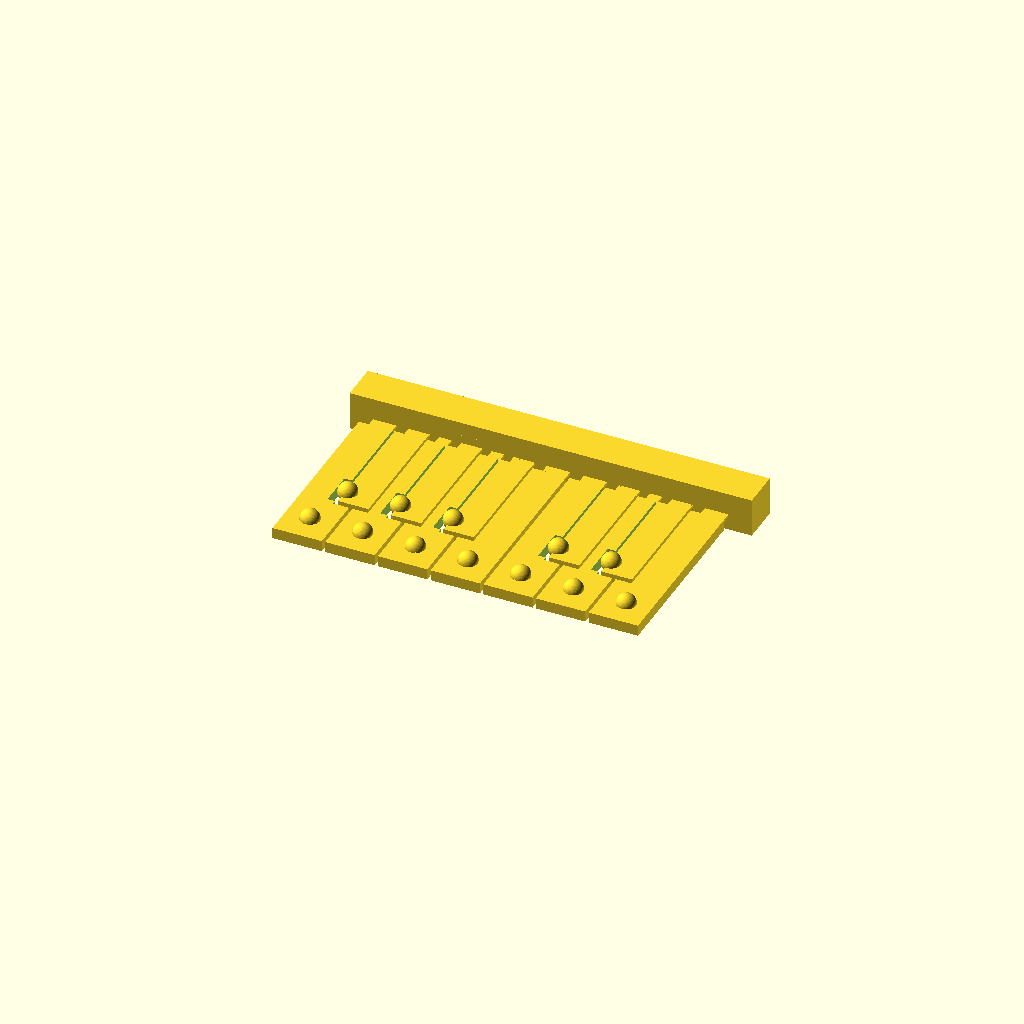
Cell 1: the model at its default parameters.
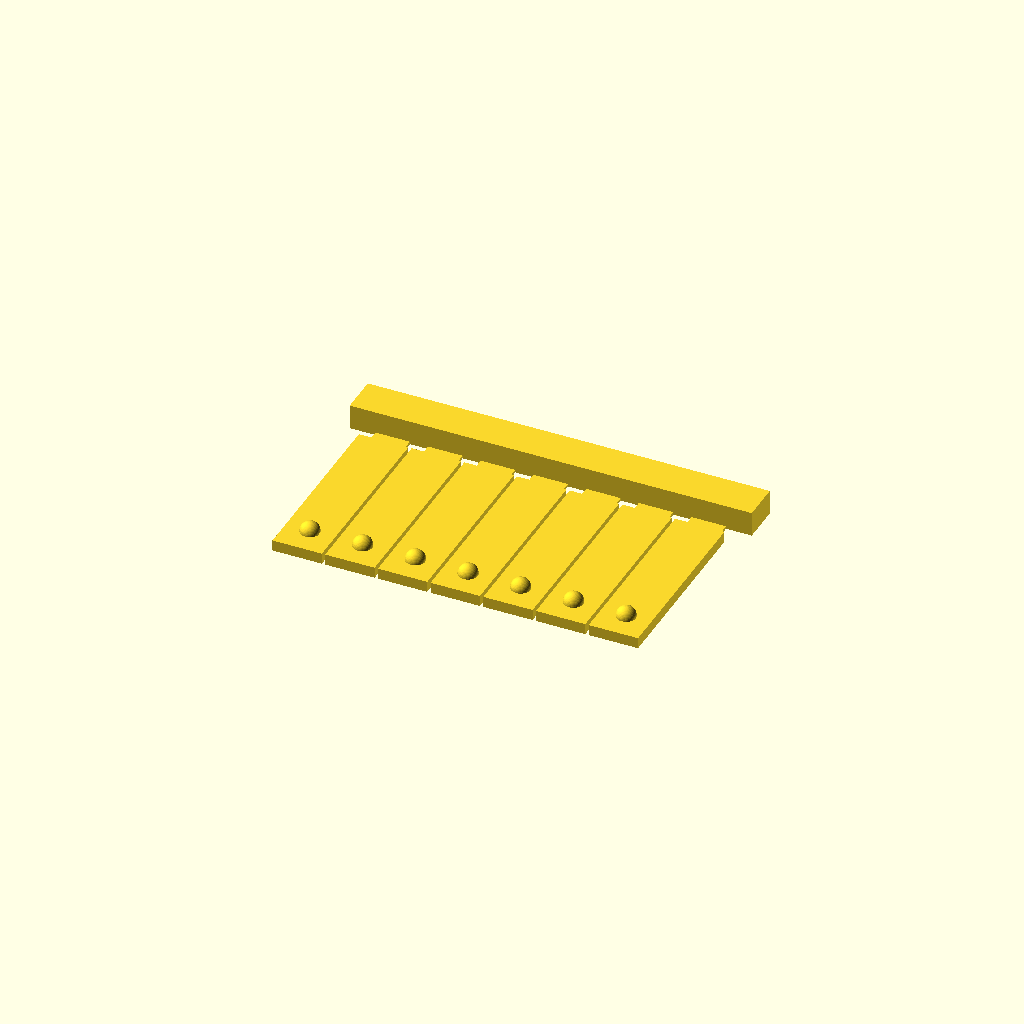
Cell 2: accidentals = false (everything else at default).
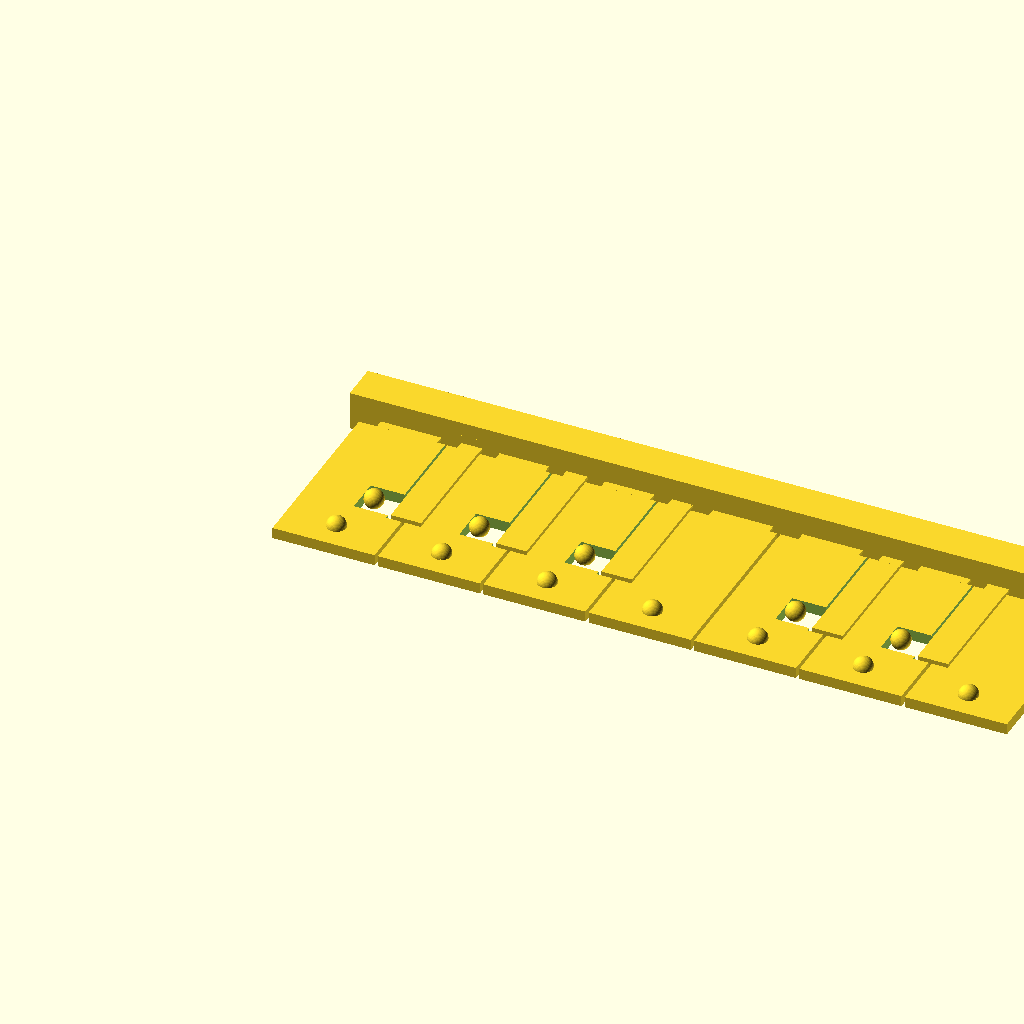
Cell 3 — key_pitch set to 38.1, the other parameters unchanged.
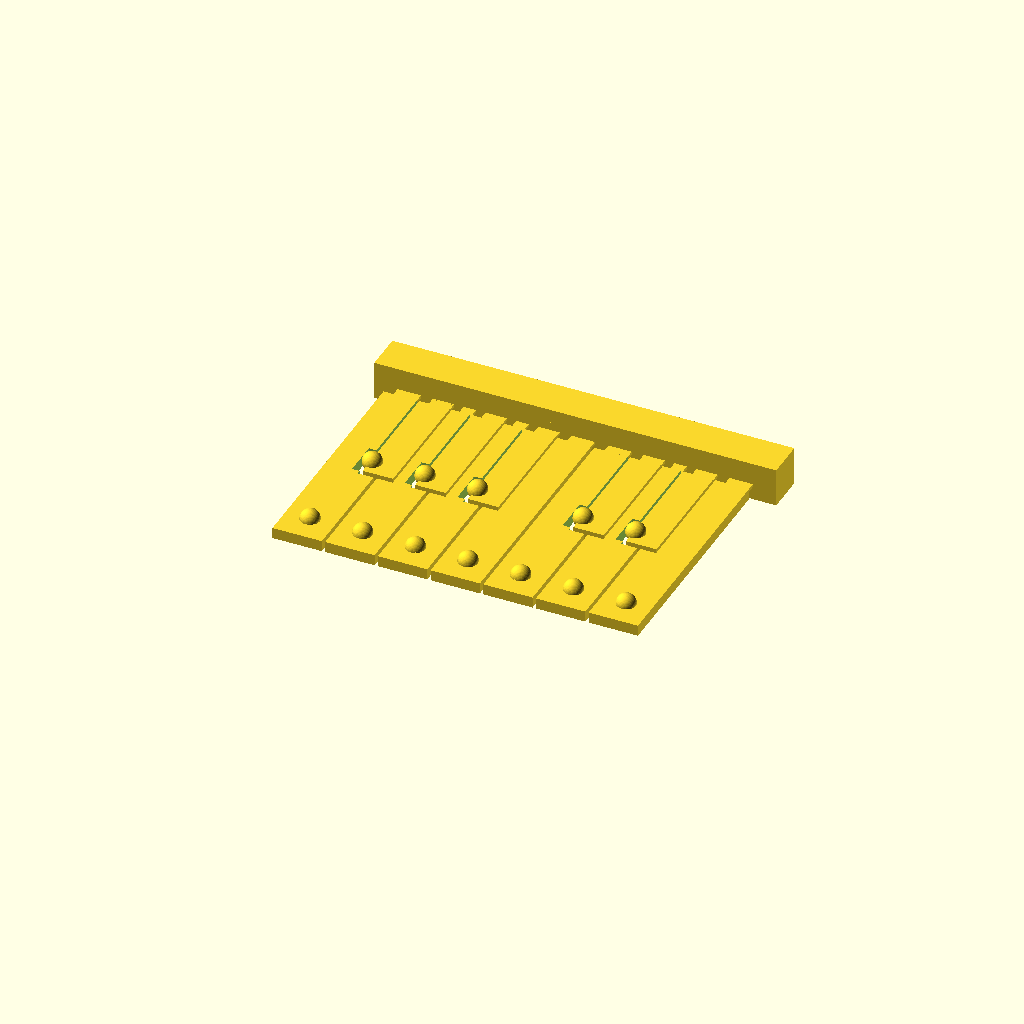
Cell 4: the same model with row_pitch = 38.1.
One fixed orthographic camera (rotation 55°, 0°, 25°; colour scheme Cornfield) for every cell.
OpenSCAD source file hardware/keyboard-overlay/overlay.scad:
/*
 * Tremolo keyboard overlay — piano prototype (v4, raised black keys).
 *
 * The overlay sits like a piano: the rail (the base) rests on the deck
 * strip near the SCREEN, and the keys reach toward the player. Seven
 * white keys run long and press the home row (a s d f g h j =
 * C D E F G A B, the Tremolo default keymap). With `accidentals` on,
 * five short black keys sit close to the base in the real piano slots —
 * after C, D, F, G and A — and press the top-row keys w e t y u. The
 * white keys narrow at the back where the black keys live, exactly the
 * plan-view shape of real piano white keys. E#, B# and the flats have
 * no lever on purpose: the app's overlap_accidentals mode judges
 * enharmonic spellings as the same answer, so one black key is one
 * pitch.
 *
 * Every key is a lever pivoting on a thin flexure at the rail. A
 * rounded nub under the lever presses the letter key; the laptop key's
 * own spring returns it. One print, no assembly.
 *
 * Black keys stand black_raise above the whites, like a real piano.
 * The part still prints top-face-down: the rail top shares a plane
 * with the black tops, so the print rests on the rail and the five
 * black keys while the white faces hang on supports. Slice with
 * supports (build plate only) and a PLA-S support interface; the
 * interface peels off and leaves the visible white faces clean.
 *
 * Print in PETG (PLA flexures fatigue and snap), 0.2 mm layers,
 * 3 perimeters. Dimensions marked VERIFY are guesses until
 * measured — see README.md. Renders:
 *
 *   openscad -o coupon.stl  -D 'mode="coupon"' overlay.scad
 *   openscad -o overlay.stl -D 'mode="full"'   overlay.scad
 *
 * For a two-filament print, render the two halves and load them as two
 * parts of ONE object in the slicer. They share exact faces and
 * absolute coordinates, so they need no alignment:
 *
 *   openscad -o overlay-rest.stl   -D 'part="rest"'   overlay.scad
 *   openscad -o overlay-blacks.stl -D 'part="blacks"' overlay.scad
 */

/* ---------------------------------------------------------------- mode */

mode = "full"; // "coupon" = C + D + C# test print, "full" = everything
accidentals = true; // false renders a naturals-only shape
orient = "print"; // "use" previews the part as it sits on the laptop

// Which filament's half to render. "rest" is the rail and the white
// keys, with the black-key anchor pockets hollowed out of the rail;
// "blacks" is the five black keys with those anchors on them. The two
// halves are complementary, so "rest" + "blacks" == "all".
part = "all"; // "all" | "rest" | "blacks"

// A typo here would silently export the wrong half, and the two halves
// look alike enough in a slicer to get printed before anyone notices.
assert(
  part == "all" || part == "rest" || part == "blacks",
  "part must be \"all\", \"rest\" or \"blacks\""
);

key_count = (mode == "coupon") ? 2 : 7;

/* --------------------------------------------- laptop measurements */

// Center-to-center distance of adjacent letter keys (a -> s).
// Standard full-size pitch; Framework does not publish it.
key_pitch = 19.05; // VERIFY

// Center-to-center distance between the top letter row and the home row.
row_pitch = 19.05; // VERIFY

// How far the home row sits RIGHT of the top row (ANSI: CapsLock is a
// quarter key wider than Tab, so a sits 4.76 mm right of q).
top_row_stagger = 4.76; // VERIFY

// From the rail's front edge (the contact line on the deck strip near
// the screen, above the Fn row) to the CENTER of the top letter row
// (measure to the center of the 't' keycap, front-to-back only).
rail_to_top_row = 38; // VERIFY

// Key travel to actuation. Framework publishes 1.5 mm.
key_travel = 1.5;

// Air gap between the nub tip and the keycap at rest, so the overlay
// never holds a key half-pressed.
nub_rest_gap = 0.3;

// Top surface of a keycap relative to the deck surface the rail sits
// on. Positive = keycap sits proud of the deck.
keycap_above_deck = 1.0; // VERIFY

/* --------------------------------------------------- lever geometry */

// The home row is one row nearer the player than the top row.
rail_to_home_row = rail_to_top_row + row_pitch;

key_width = key_pitch - 1.2; // 1.2 mm gap between neighboring white keys
key_thickness = 4; // stiff enough not to bend before the flexure

// How far the white key tip reaches toward the player past the home
// row. The v1 length: the tip overhangs the nub slightly.
white_front = 10;
lever_length = rail_to_home_row + white_front;

// Air gap between the lever underside and the keycaps it passes over.
clearance_above_keys = 4;

// Height of the lever underside above the deck.
lever_lift = keycap_above_deck + clearance_above_keys;

/* --------------------------------------------------- black keys */

// Piano slots: a black key follows white index 0, 1, 3, 4, 5.
black_after = [0, 1, 3, 4, 5];
black_labels = ["C#", "D#", "F#", "G#", "A#"];

black_width = 11;
// The black key runs from the rail past its nub, near the base only.
black_overhang = 6;
black_length = rail_to_top_row + black_overhang;
// Side clearance between a black key and the white notches around it.
black_side_gap = 0.8;
// Whites stay narrow until this y, a little past the black key tips.
black_clear_end = black_length + 2;

// The black tops stand this much above the white tops, like a piano.
black_raise = 5;
// The raised block starts this far past the neck, so the flexure keeps
// its full bend.
black_raise_setback = 2;
// 45° chamfer on the player-facing top edge of the raised block.
black_chamfer = 2.5;

/*
 * AUTHORING FRAME. The part is authored rotated 180° from the player's
 * view: the print flip must be a pure rotation (a mirror prints a
 * chirally reversed part), and with the rail authored at low y while it
 * sits at the SCREEN side in use, the flat 180° placement is what maps
 * authoring to use. Three consequences, all handled below: C — the
 * player's leftmost key — is authored at the EAST end (`note_at`), the
 * black keys lean WEST of their boundaries (they land east in use, onto
 * w e t y u), and the labels are engraved upside down (`key_label`).
 */

/** Note index (C=0 … B=6) of the authored column i, counted west to east. */
function note_at(i) = key_count - 1 - i;

// The black key BODY is centered on the boundary between its two white
// keys — the visual the player expects. The NUB is not: it must land on
// the target letter key (w e t y u), which the row stagger puts right
// of that boundary in use (west, authored). So the ball rides offset
// inside the body.
function black_body_x(n) = (key_count - 1 - n) * key_pitch;
function black_nub_x(n) =
  (key_count - 1 - n) * key_pitch + key_pitch / 2 - (key_pitch - top_row_stagger);

/* ----------------------------------------------------------- flexure */

flexure_length = 7; // along the lever; longer = softer press
flexure_thickness = 1.0; // vertical; the printer's weakest dimension
flexure_width_ratio = 0.7; // fraction of the attaching section's width

/* --------------------------------------------------------------- nub */

nub_diameter = 7;
// At rest the nub tip hovers nub_rest_gap above the keycap. The press
// rotates the lever until the keycap bottoms out, key_travel below.
nub_drop = clearance_above_keys - nub_rest_gap;

/* -------------------------------------------------------------- rail */

rail_depth = 14; // front-to-back footprint on the deck strip; slim it
// if the strip near the hinge is narrower (VERIFY)

// The highest use surface: the black tops (the white tops when the
// naturals-only shape is rendered). The face-down print rests on it.
top_z = key_thickness + (accidentals ? black_raise : 0);
// The rail top reaches top_z, so the face-down print rests on the rail
// AND the black tops — a stable, well-stuck first layer.
rail_height = lever_lift + top_z;
rail_margin = 6; // extra rail beyond the outer keys
rail_width = key_count * key_pitch + 2 * rail_margin;

/* ----------------------------------------------- black key anchors */

/*
 * A black key hangs on its flexure alone: 7.7 mm wide by
 * flexure_thickness tall, about 7.7 mm² of material. That is thin in
 * one filament. Printed as a second filament it is the first thing to
 * break, because the two halves meet on a VERTICAL wall — the printer
 * lays them side by side inside one layer, and a dissimilar-filament
 * side seam carries almost no load.
 *
 * So each black key grows a T-shaped tenon that reaches BACK into the
 * rail, behind the flexure. The rail carries the matching pocket. A
 * pull on the key now presses the head against rail material in
 * compression instead of peeling the seam apart. The black filament
 * locks in by shape, not by adhesion.
 *
 * The tenon sits at z 0..key_thickness — the band the black key bodies
 * already occupy — so it adds no new filament swap and no extra purge.
 * It also stays entirely behind the rail face, so the flexure keeps its
 * full flexure_length bend and the key feel does not change.
 */
anchor_head_depth = 5; // y; the crossbar that blocks the pull
anchor_back_gap = 2; // rail left behind the head
anchor_stem_depth = rail_depth - anchor_head_depth - anchor_back_gap;
// The stem matches the neck it continues, so the two line up in x.
anchor_stem_width = black_width * flexure_width_ratio;
anchor_head_width = 14; // leaves key_pitch - 14 of rail between neighbors
// Overlap into the neck. It lies inside the neck's own volume, so it
// changes no shape; it only keeps the union off a zero-thickness face.
anchor_tie = 0.5;

assert(
  anchor_stem_depth > 0,
  "rail_depth is too shallow for the black key anchors"
);
assert(
  anchor_head_width < key_pitch,
  "anchor_head_width would merge neighboring black key anchors"
);

/* ------------------------------------------------------------ labels */

emboss_labels = true;
labels = ["C", "D", "E", "F", "G", "A", "B"];
label_depth = 0.6;
label_size = 7;
black_label_size = 5;

/* ------------------------------------------------------------ model */

$fn = 48;

module nub() {
  // A rounded fingertip for the keycap: cylinder with a spherical end.
  r = nub_diameter / 2;
  cylinder(h=nub_drop - r, r=r);
  translate([0, 0, nub_drop - r]) sphere(r=r);
}

module key_label(txt, y, size, top = key_thickness) {
  // Engraved upside down on purpose: the authoring frame is the
  // player's view rotated 180°, so the flat placement turns every
  // glyph upright. Never a mirror anywhere — the print flip and the
  // placement are both pure rotations.
  translate([0, y, top - label_depth])
    linear_extrude(label_depth + 0.1)
      rotate([0, 0, 180])
        text(
          txt, size=size, halign="center", valign="center",
          font="Liberation Sans:style=Bold"
        );
}

/* A bending neck at the rail, centered on [x0, x0+w] of the lever. */
module neck(x0, w) {
  nw = w * flexure_width_ratio;
  translate(
    [
      x0 + (w - nw) / 2,
      -flexure_length,
      key_thickness - flexure_thickness,
    ]
  )
    cube([nw, flexure_length + 0.1, flexure_thickness]);
}

/*
 * One white key. cut_left / cut_right are the widths shaved off the
 * BACK section (y before black_clear_end) where a neighboring black key
 * lives — the narrow-tail plan of a real piano white key. The flexure
 * attaches to the narrowed tail, so it is placed on the tail's center.
 */
module white_lever(label, cut_left, cut_right, nub_notch) {
  difference() {
    cube([key_width, lever_length, key_thickness]);
    if (emboss_labels)
      translate([key_width / 2, 0, 0])
        key_label(label, lever_length - 12, label_size);
    if (cut_left > 0)
      translate([-0.1, -0.1, -0.1])
        cube(
          [
            cut_left + 0.1,
            black_clear_end + 0.1,
            key_thickness + 0.2,
          ]
        );
    if (cut_right > 0)
      translate([key_width - cut_right, -0.1, -0.1])
        cube(
          [
            cut_right + 0.1,
            black_clear_end + 0.1,
            key_thickness + 0.2,
          ]
        );
    if (nub_notch > 0)
      translate(
        [
          key_width - nub_notch,
          rail_to_top_row - nub_notch_half,
          -0.1,
        ]
      )
        cube(
          [
            nub_notch + 0.1,
            2 * nub_notch_half,
            key_thickness + 0.2,
          ]
        );
  }
  // The nub hangs under the lever, centered over the home-row key —
  // inside the full-width front section.
  translate([key_width / 2, rail_to_home_row, 0])
    mirror([0, 0, 1]) nub();
  neck(cut_left, key_width - cut_left - cut_right);
}

/*
 * The T-shaped tenon that locks one black key into the rail, in
 * ABSOLUTE x. Two callers share these exact numbers: black_lever()
 * ADDS it, rail() SUBTRACTS it. So the black half and the rest half
 * meet on matching faces, with no gap and no overlap — what a
 * multi-filament slicer needs from two parts of one object.
 *
 * Three boxes, each overlapping the next, so no join rests on a
 * zero-thickness face contact:
 *   stem — runs the full anchor depth, the width of the neck
 *   head — the crossbar at the back, wider than the stem
 *   tie  — the neck's own cross section, reaching anchor_tie past the
 *          rail face into the neck
 */
module black_anchor(body_x) {
  back = -flexure_length - anchor_stem_depth - anchor_head_depth;
  depth = anchor_stem_depth + anchor_head_depth;
  translate([body_x - anchor_stem_width / 2, back, 0])
    cube([anchor_stem_width, depth, key_thickness]);
  translate([body_x - anchor_head_width / 2, back, 0])
    cube([anchor_head_width, anchor_head_depth, key_thickness]);
  translate(
    [
      body_x - anchor_stem_width / 2,
      back,
      key_thickness - flexure_thickness,
    ]
  )
    cube([anchor_stem_width, depth + anchor_tie, flexure_thickness]);
}

/*
 * One black key, in ABSOLUTE x. The body straddles its white boundary
 * dead center; the nub hangs offset inside it so the ball still lands
 * on the top-row key. The nub's first printed layer overhangs the body
 * edge by ~2.8 mm on one side — a small crescent that PETG bridges
 * fine, and it faces the keyboard in use.
 */
module black_lever(label, body_x, nub_x) {
  translate([body_x - black_width / 2, 0, 0]) {
    difference() {
      union() {
        cube([black_width, black_length, key_thickness]);
        // The raised block, chamfered on the player-facing top
        // edge. It starts past the neck, so the flexure keeps its
        // full bend. Profile drawn in (y, z), extruded across x.
        rotate([90, 0, 90])
          linear_extrude(black_width)
            polygon(
              [
                [black_raise_setback, key_thickness],
                [black_length, key_thickness],
                [
                  black_length,
                  key_thickness + black_raise - black_chamfer,
                ],
                [
                  black_length - black_chamfer,
                  key_thickness + black_raise,
                ],
                [black_raise_setback, key_thickness + black_raise],
              ]
            );
      }
      if (emboss_labels)
        translate([black_width / 2, 0, 0])
          key_label(
            label, black_length - 8, black_label_size,
            key_thickness + black_raise
          );
    }
    neck(0, black_width);
  }
  translate([nub_x, rail_to_top_row, 0])
    mirror([0, 0, 1]) nub();
  black_anchor(body_x);
}

module rail() {
  // Rests on the deck strip near the screen; the levers spring from
  // its player-facing face. The black key anchors are hollowed out of
  // it, so a black half printed in a second filament drops into
  // pockets that match it face for face.
  difference() {
    translate([-rail_margin, -flexure_length - rail_depth, -lever_lift])
      cube([rail_width, rail_depth, rail_height]);
    if (accidentals)
      for (n = black_after)
        if (has_black_for_note(n)) black_anchor(black_body_x(n));
  }
}

/* Cut widths where a black key notches into the authored column i. */
function contains(v, x) = len([for (e = v) if (e == x) e]) > 0;
function has_black_for_note(n) =
  accidentals && contains(black_after, n) && n + 1 <= key_count - 1;
function white_x0(i) = i * key_pitch + (key_pitch - key_width) / 2;
// The black between notes n and n+1 sits at column i's WEST boundary
// when n is this column's own note, and at its EAST boundary when n is
// the note one column east (note_at(i) - 1).
function cut_left_for(i) =
  has_black_for_note(note_at(i)) ? max(
      0, min(
        key_width,
        (black_body_x(note_at(i)) + black_width / 2 + black_side_gap) - white_x0(i)
      )
    )
  : 0;
function cut_right_for(i) =
  has_black_for_note(note_at(i) - 1) ? max(
      0, min(
        key_width,
        white_x0(i) + key_width - (
          black_body_x(note_at(i) - 1) - black_width / 2 - black_side_gap
        )
      )
    )
  : 0;
// The east neighbor's offset nub reaches past its own body, under this
// column's tail. A pressed white dips about 1 mm at the nub's y, so the
// tail gets a LOCAL notch there instead of a full-length cut that would
// gut the beam.
function nub_notch_for(i) =
  has_black_for_note(note_at(i) - 1) ? max(
      cut_right_for(i), min(
        key_width,
        white_x0(i) + key_width - (
          black_nub_x(note_at(i) - 1) - nub_diameter / 2 - black_side_gap
        )
      )
    )
  : 0;
nub_notch_half = nub_diameter / 2 + 3;

module overlay() {
  if (part != "blacks") {
    rail();
    for (i = [0:key_count - 1])
      translate([white_x0(i), 0, 0])
        white_lever(
          labels[note_at(i)], cut_left_for(i), cut_right_for(i),
          nub_notch_for(i)
        );
  }
  if (accidentals && part != "rest")
    for (b = [0:len(black_after) - 1])
      if (has_black_for_note(black_after[b]))
        black_lever(
          black_labels[b], black_body_x(black_after[b]),
          black_nub_x(black_after[b])
        );
}

// Final transforms — both PURE ROTATIONS of the authoring frame, never
// a mirror (a mirrored export prints a chirally reversed part that no
// physical flip can fix; a mirror-z export shipped that bug once).
//
//   use   = the player's view: rotate 180° flat. Rail at the screen, C
//           on the left, black keys near the base, labels upright.
//   print = upside down on the bed: rotate 180° about x. The rail top
//           and the black tops lie on the bed; the white faces hang
//           black_raise above it and need supports (PLA-S interface).
//           Flip the print over and set the rail toward the screen;
//           that lands exactly on the use orientation.
if (orient == "use")
  translate([key_count * key_pitch, lever_length, 0])
    rotate([0, 0, 180])
      overlay();
else
  translate([0, lever_length, top_z])
    rotate([180, 0, 0])
      overlay();
Customizer parameters (derived from the source; name, type, default, range or options):
mode: string, default "full"
accidentals: bool, default true
orient: string, default "print"
part: string, default "all"
key_pitch: number, default 19.05
row_pitch: number, default 19.05
top_row_stagger: number, default 4.76
rail_to_top_row: number, default 38
key_travel: number, default 1.5
nub_rest_gap: number, default 0.3
keycap_above_deck: number, default 1
key_thickness: number, default 4
white_front: number, default 10
clearance_above_keys: number, default 4
black_width: number, default 11
black_overhang: number, default 6
black_side_gap: number, default 0.8
black_raise: number, default 5
black_raise_setback: number, default 2
black_chamfer: number, default 2.5
